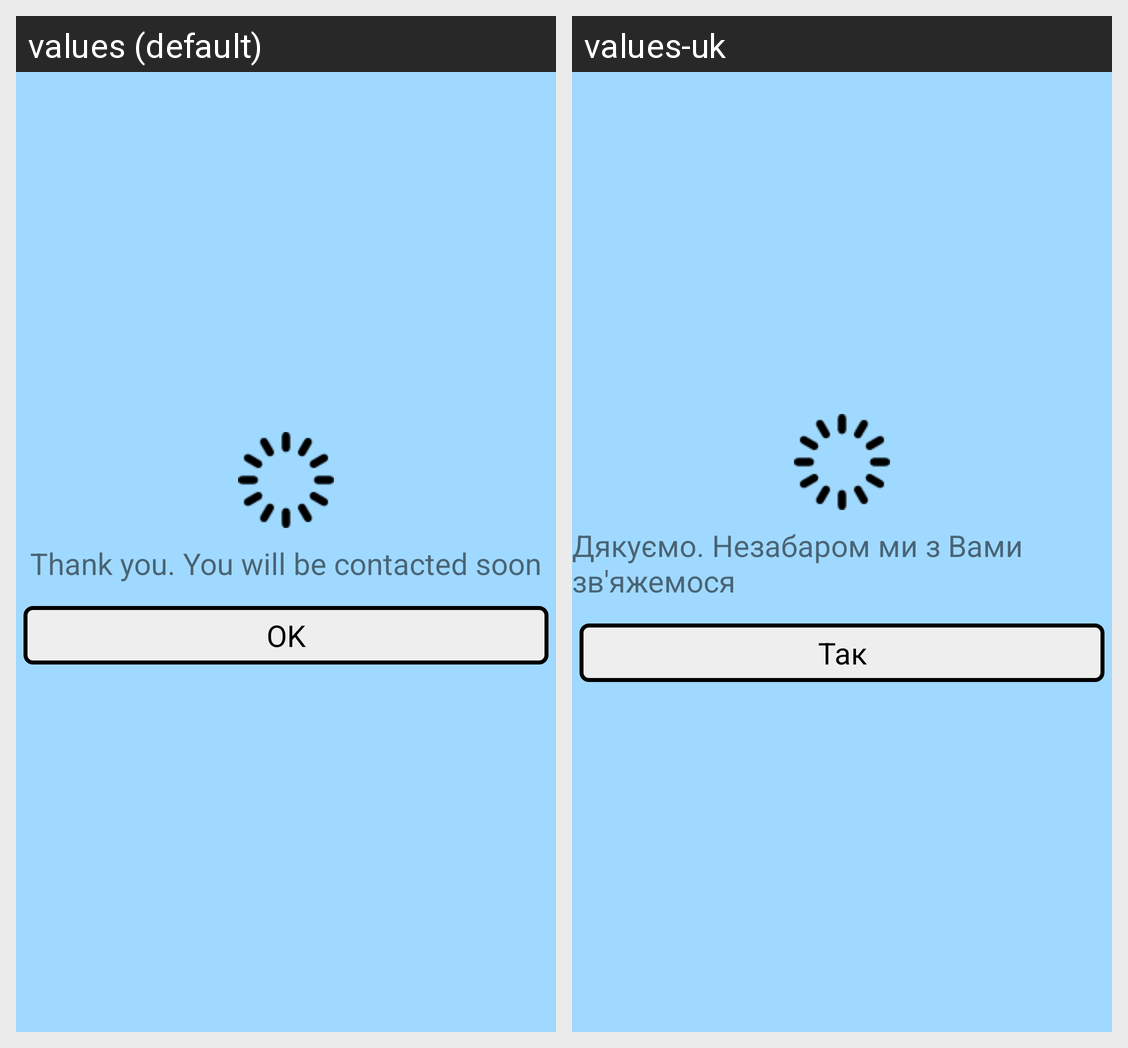

The same Android screen rendered under two of its app's locales, left to right. List the strings drawn on it with the default value and each locale's translation.
Android screen res/layout/fragment_organizer_applied.xml rendered under 2 locales, left to right: values (default), values-uk. Device: Nexus 5 (rendered at 1080×1920; each locale shown at half size, 540×960, under a caption strip naming it); theme AppTheme.
Strings drawn on this screen, with the default value and each locale's value (text and hints the layout hard-codes, and strings that could not be matched under every locale, appear in the picture but are not listed):

label_you_will_be_contacted
  values: Thank you. You will be contacted soon
  values-uk: Дякуємо. Незабаром ми з Вами зв'яжемося

button_ok
  values: OK
  values-uk: Так
